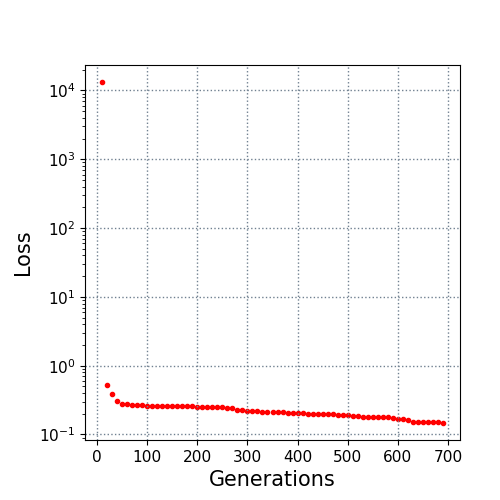

The table this chart was drawn from, first rows:
10.0, 13266.848133
20.0, 0.5175
30.0, 0.387
40.0, 0.3103
50.0, 0.2815
60.0, 0.2727
70.0, 0.2654
80.0, 0.2652
90.0, 0.2647
100.0, 0.2611
110.0, 0.2599
120.0, 0.2593
130.0, 0.2586
140.0, 0.2586
150.0, 0.2573
160.0, 0.2572
170.0, 0.2569
180.0, 0.2558
190.0, 0.2554
200.0, 0.2542
210.0, 0.2542
220.0, 0.2529
230.0, 0.2516
240.0, 0.2516
250.0, 0.247
260.0, 0.2444
270.0, 0.2388
280.0, 0.2301
290.0, 0.2301
300.0, 0.222
310.0, 0.2187
320.0, 0.2163
330.0, 0.2101
340.0, 0.2101
350.0, 0.2095
360.0, 0.2095
370.0, 0.2088
380.0, 0.2057
390.0, 0.2051
400.0, 0.2051
410.0, 0.2051
420.0, 0.2014
430.0, 0.1999
440.0, 0.1999
450.0, 0.1992
460.0, 0.1954
470.0, 0.195
480.0, 0.1929
490.0, 0.1926
500.0, 0.1902
510.0, 0.1833
520.0, 0.1833
530.0, 0.1823
540.0, 0.1823
550.0, 0.1808
560.0, 0.1805
570.0, 0.1775
580.0, 0.1775
590.0, 0.1739
600.0, 0.1694
610.0, 0.1679
... 8 more rows
